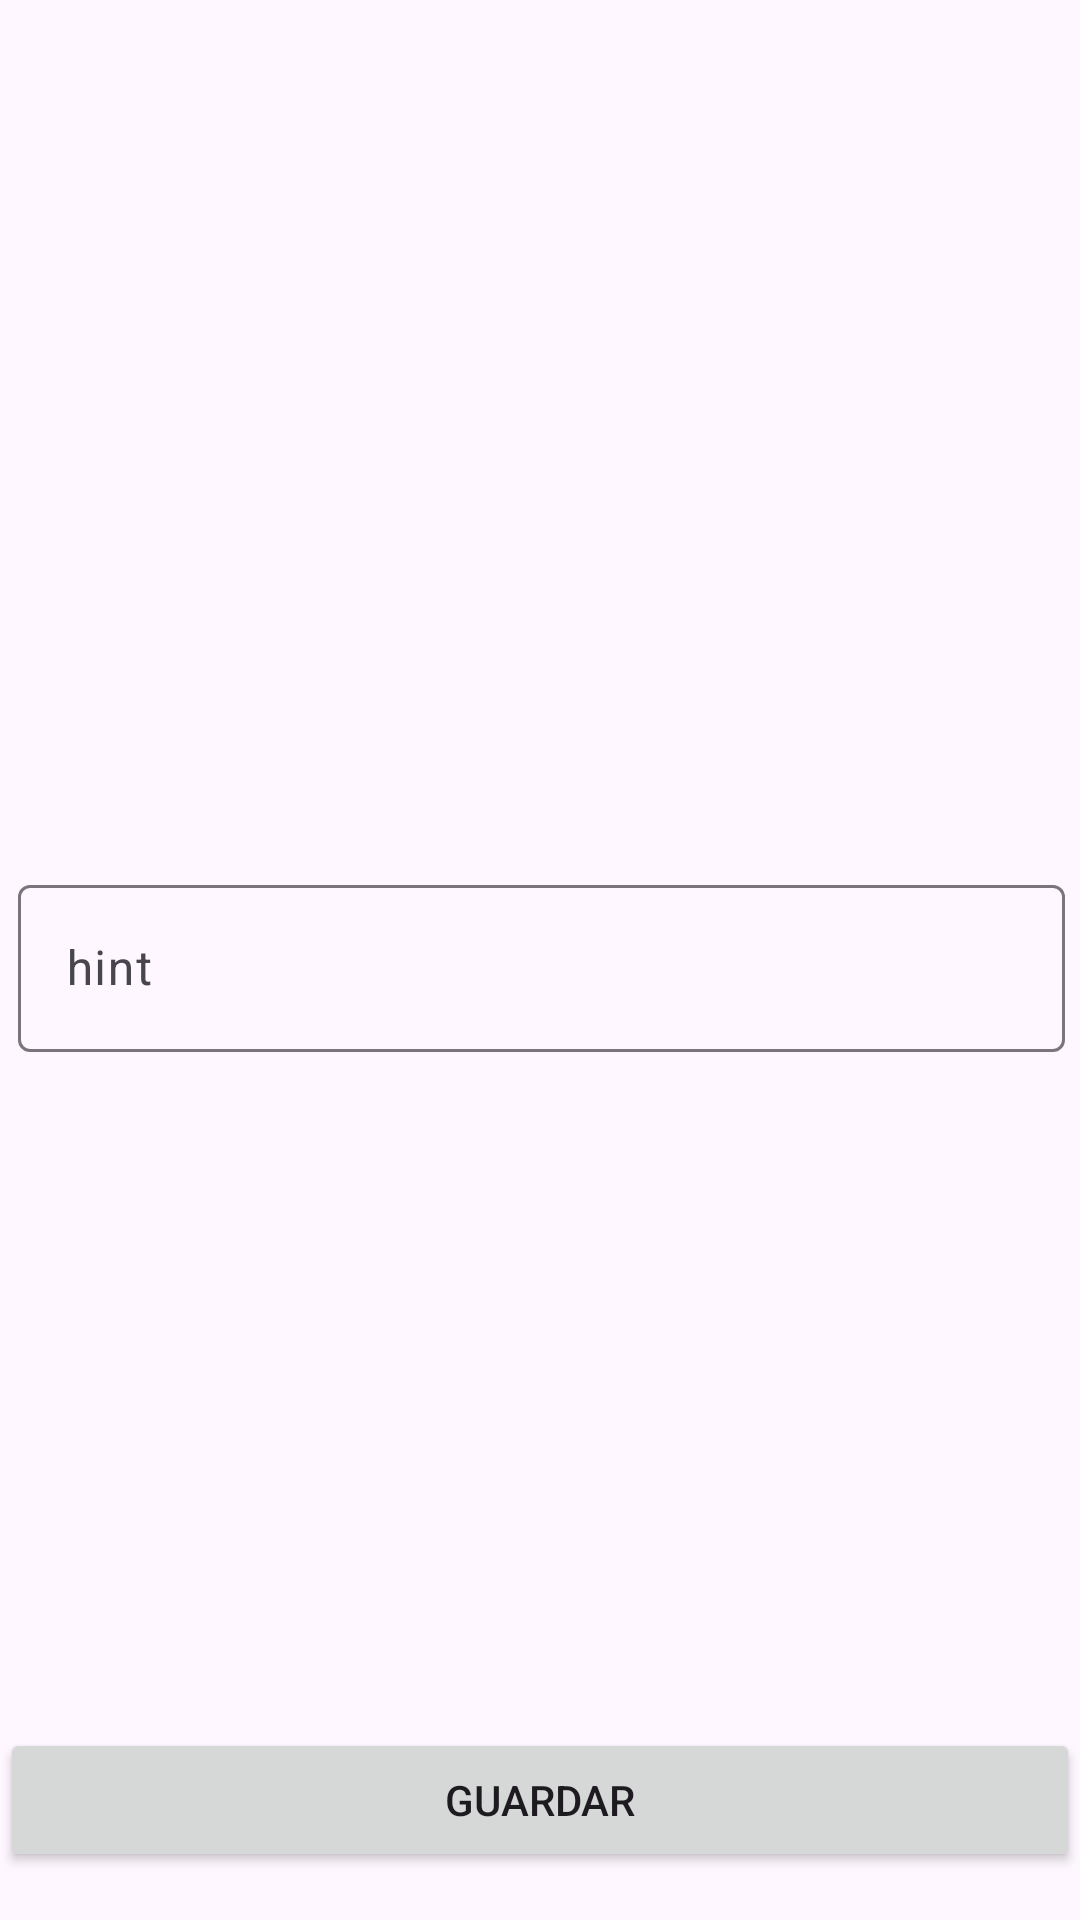

Produce the Android XML layout that renders to this screen, including the resource entries it uses.
<!-- AndroidManifest.xml: application theme Theme.MiLibreria -->
<!-- res/layout/activity_genero_detail.xml -->
<?xml version="1.0" encoding="utf-8"?>
<androidx.constraintlayout.widget.ConstraintLayout xmlns:android="http://schemas.android.com/apk/res/android"
    xmlns:app="http://schemas.android.com/apk/res-auto"
    xmlns:tools="http://schemas.android.com/tools"
    android:id="@+id/main"
    android:layout_width="match_parent"
    android:layout_height="match_parent"
    tools:context=".ui.activities.GeneroDetailActivity">

    <com.google.android.material.textfield.TextInputLayout
        android:id="@+id/lblGeneroName"
        android:layout_width="409dp"
        android:layout_height="wrap_content"
        android:padding="30dp"
        app:layout_constraintBottom_toBottomOf="parent"
        app:layout_constraintEnd_toEndOf="parent"
        app:layout_constraintStart_toStartOf="parent"
        app:layout_constraintTop_toTopOf="parent">

        <com.google.android.material.textfield.TextInputEditText
            android:layout_width="match_parent"
            android:layout_height="wrap_content"
            android:hint="hint" />
    </com.google.android.material.textfield.TextInputLayout>

    <Button
        android:id="@+id/btnSaveGenero"
        android:layout_width="0dp"
        android:layout_height="wrap_content"
        android:layout_marginBottom="16dp"
        android:text="Guardar"
        app:layout_constraintBottom_toBottomOf="parent"
        app:layout_constraintEnd_toEndOf="parent"
        app:layout_constraintStart_toStartOf="parent" />
</androidx.constraintlayout.widget.ConstraintLayout>
<!-- resources referenced by this layout -->
<resources>
  <style name="Theme.MiLibreria" parent="Base.Theme.MiLibreria" />
  <style name="Base.Theme.MiLibreria" parent="Theme.Material3.DayNight.NoActionBar">
          
          
      </style>
</resources>
